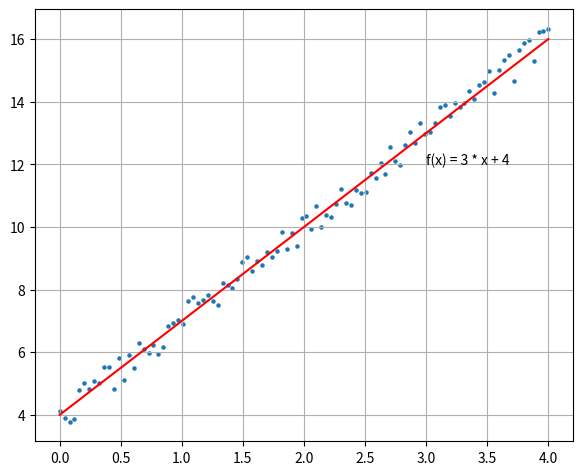

Here is the Python script that generated this plot:
import numpy
from matplotlib import pyplot
import pandas

if __name__ == '__main__':
    rng = numpy.random.default_rng(seed=0)
    random_numbers = rng.random(size=100) - 0.5
    x = numpy.linspace(0, 4, 100)
    pyplot.scatter(x, 3 * x + 4 + random_numbers, s=5)
    pyplot.plot(x, 3 * x + 4, c='red')
    pyplot.text(3, 12, 'f(x) = 3 * x + 4')
    pyplot.grid(True)
    pyplot.subplots_adjust(left=0.08, right=0.92, top=0.96, bottom=0.06)
    pyplot.show()

    points_df = pandas.DataFrame({'X': x, 'Y': 3 * x + 4 + random_numbers})
    points_df['Coordinates'] = points_df.apply(lambda row: f"({row['X']:.6f}, {row['Y']:.6f})", axis=1)
    grid_data = points_df['Coordinates'].values.reshape(25, 4)
    fig, ax = pyplot.subplots()
    ax.axis('tight')
    ax.axis('off')
    table = ax.table(cellText=grid_data, cellLoc='center', loc='center')
    pyplot.subplots_adjust(left=0.08, right=0.92, top=0.92, bottom=0.08)
    pyplot.show()
